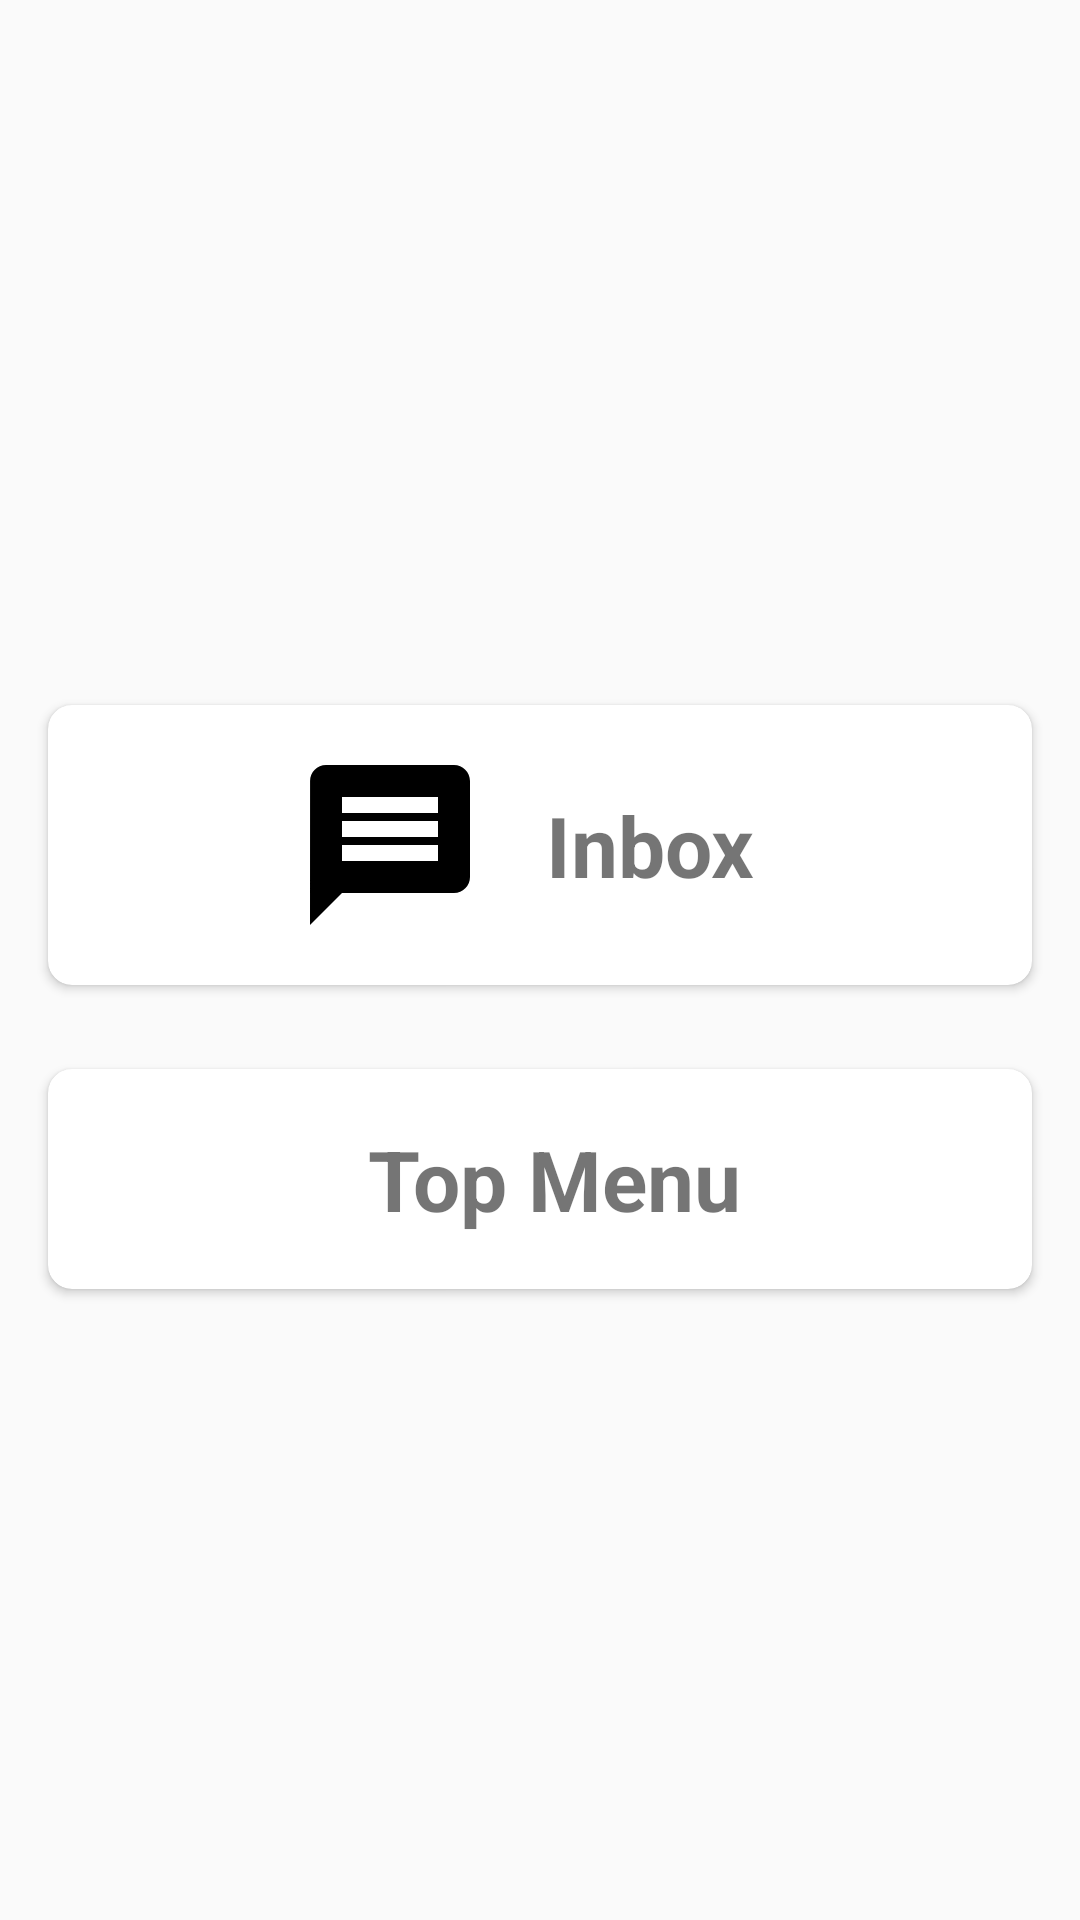

Reconstruct the res/layout file that produces this screen, plus the resources it refers to.
<!-- AndroidManifest.xml: application theme AppTheme -->
<!-- res/layout/activity_home.xml -->
<?xml version="1.0" encoding="utf-8"?>
<LinearLayout xmlns:android="http://schemas.android.com/apk/res/android"
    xmlns:app="http://schemas.android.com/apk/res-auto"
    android:layout_width="match_parent"
    android:layout_height="match_parent"
    android:orientation="vertical">

    <ImageView
        android:layout_width="match_parent"
        android:layout_height="220dp"
        android:scaleType="centerCrop" />


    <android.support.v7.widget.CardView
        android:id="@+id/orderCoffee"
        android:layout_width="match_parent"
        android:layout_height="wrap_content"
        android:layout_marginBottom="8sp"
        android:layout_marginLeft="16sp"
        android:layout_marginRight="16sp"
        android:layout_marginTop="15sp"
        android:onClick="cardOrderCoffee"
        app:cardCornerRadius="8dp">

        <LinearLayout
            android:layout_width="match_parent"
            android:layout_height="wrap_content"
            android:layout_marginBottom="8sp"
            android:layout_marginLeft="26sp"
            android:layout_marginRight="16sp"
            android:layout_marginTop="8sp"
            android:gravity="center"
            android:orientation="horizontal">

            <ImageView
                android:layout_width="wrap_content"
                android:layout_height="wrap_content"
                app:srcCompat="@drawable/ic_message_24dp" />

            <TextView
                android:layout_width="wrap_content"
                android:layout_height="wrap_content"
                android:layout_gravity="center"
                android:padding="20dp"
                android:text="Inbox"
                android:textSize="28sp"
                android:textStyle="bold" />
        </LinearLayout>
    </android.support.v7.widget.CardView>

    <android.support.v7.widget.CardView
        android:id="@+id/menuList"
        android:layout_width="match_parent"
        android:layout_height="wrap_content"
        android:layout_marginBottom="8sp"
        android:layout_marginLeft="16sp"
        android:layout_marginRight="16sp"
        android:layout_marginTop="20sp"
        android:onClick="cardTopMenu"
        app:cardCornerRadius="8dp">

        <LinearLayout
            android:layout_width="match_parent"
            android:layout_height="wrap_content"
            android:layout_marginBottom="8sp"
            android:layout_marginLeft="26sp"
            android:layout_marginRight="16sp"
            android:layout_marginTop="8sp"
            android:gravity="center"
            android:orientation="horizontal">

            <ImageView
                android:layout_width="wrap_content"
                android:layout_height="wrap_content"
                app:srcCompat="@drawable/ic_settings_24dp" />

            <TextView
                android:layout_width="wrap_content"
                android:layout_height="wrap_content"
                android:layout_gravity="center"
                android:padding="10dp"
                android:text="Top Menu"
                android:textSize="28sp"
                android:textStyle="bold" />
        </LinearLayout>
    </android.support.v7.widget.CardView>
</LinearLayout>
<!-- resources referenced by this layout -->
<resources>
  <!-- drawable ic_message_24dp (drawable) -->
  <vector android:height="64dp" android:viewportHeight="24.0"
      android:viewportWidth="24.0" android:width="64dp" xmlns:android="http://schemas.android.com/apk/res/android">
      <path android:fillColor="#FF000000" android:pathData="M20,2L4,2c-1.1,0 -1.99,0.9 -1.99,2L2,22l4,-4h14c1.1,0 2,-0.9 2,-2L22,4c0,-1.1 -0.9,-2 -2,-2zM18,14L6,14v-2h12v2zM18,11L6,11L6,9h12v2zM18,8L6,8L6,6h12v2z"/>
  </vector>
  <style name="AppTheme" parent="Theme.AppCompat.Light.DarkActionBar">
          
          <item name="colorPrimary">@color/colorPrimary</item>
          <item name="colorPrimaryDark">@color/colorPrimaryDark</item>
          <item name="colorAccent">@color/colorAccent</item>
      </style>
  <color name="colorPrimary">#3F51B5</color>
  <color name="colorPrimaryDark">#303F9F</color>
  <color name="colorAccent">#FF4081</color>
</resources>
